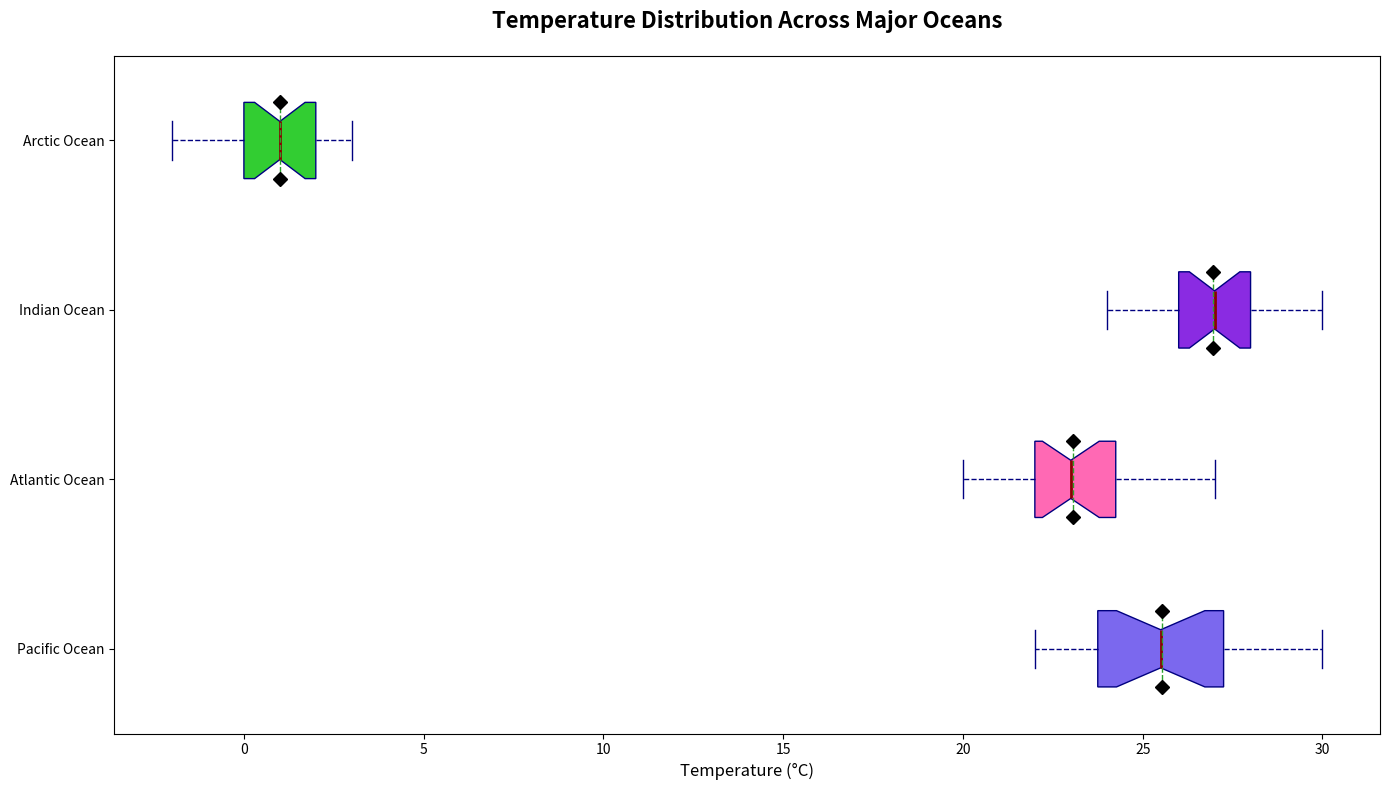

Recreate this plot in Python.
import matplotlib.pyplot as plt

pacific_temps = [22, 24, 23, 23, 25, 26, 27, 24, 26, 28, 29, 30, 27, 25, 24, 28, 26, 23, 22, 29]
atlantic_temps = [20, 21, 22, 23, 22, 24, 25, 26, 23, 22, 21, 20, 22, 23, 24, 26, 27, 25, 23, 22]
indian_temps = [25, 27, 28, 29, 27, 26, 25, 24, 26, 27, 28, 29, 30, 29, 28, 27, 26, 25, 26, 27]
arctic_temps = [1, 2, 3, 2, 1, 0, -1, 1, 2, 3, -1, -2, 1, 0, 2, 3, -1, 1, 2, 1]

temperature_data = [pacific_temps, atlantic_temps, indian_temps, arctic_temps]
ocean_names = ['Pacific Ocean', 'Atlantic Ocean', 'Indian Ocean', 'Arctic Ocean']

fig, ax = plt.subplots(figsize=(14, 8))

# New set of colors
colors = ['#7B68EE', '#FF69B4', '#8A2BE2', '#32CD32']

box = ax.boxplot(temperature_data, vert=False, patch_artist=True, notch=True,
                 boxprops=dict(color='navy'),
                 whiskerprops=dict(color='navy', linestyle='--'),
                 capprops=dict(color='navy'),
                 medianprops=dict(color='darkred', linewidth=2),
                 flierprops=dict(marker='o', color='red', alpha=0.5),
                 meanline=True, showmeans=True, meanprops=dict(marker='D', markerfacecolor='black', markeredgecolor='black', markersize=7))

for patch, color in zip(box['boxes'], colors):
    patch.set_facecolor(color)

ax.set_xlabel('Temperature (°C)', fontsize=12)
ax.set_yticks([1, 2, 3, 4])
ax.set_yticklabels(ocean_names)
ax.set_title('Temperature Distribution Across Major Oceans', fontsize=16, fontweight='bold', pad=20)

plt.tight_layout()
plt.show()
